Dataset: dataset_unificado (GitHub, Portant346/maze_solver_model_comparison). Classes: arrow left, arrow right, arrow up, cross, free path, goal, wall, wall left, wall right.

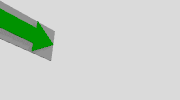
Label: arrow right

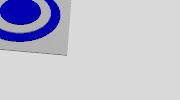
Label: goal

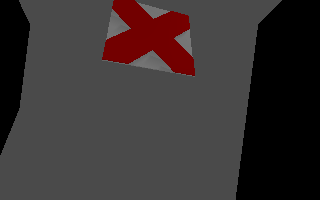
Label: cross

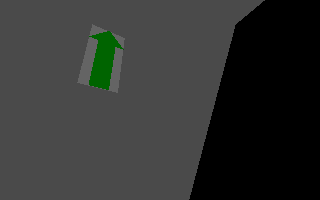
Label: arrow up

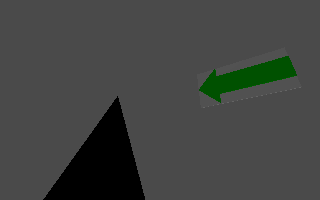
Label: arrow left

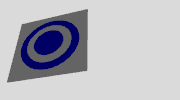
Label: goal
